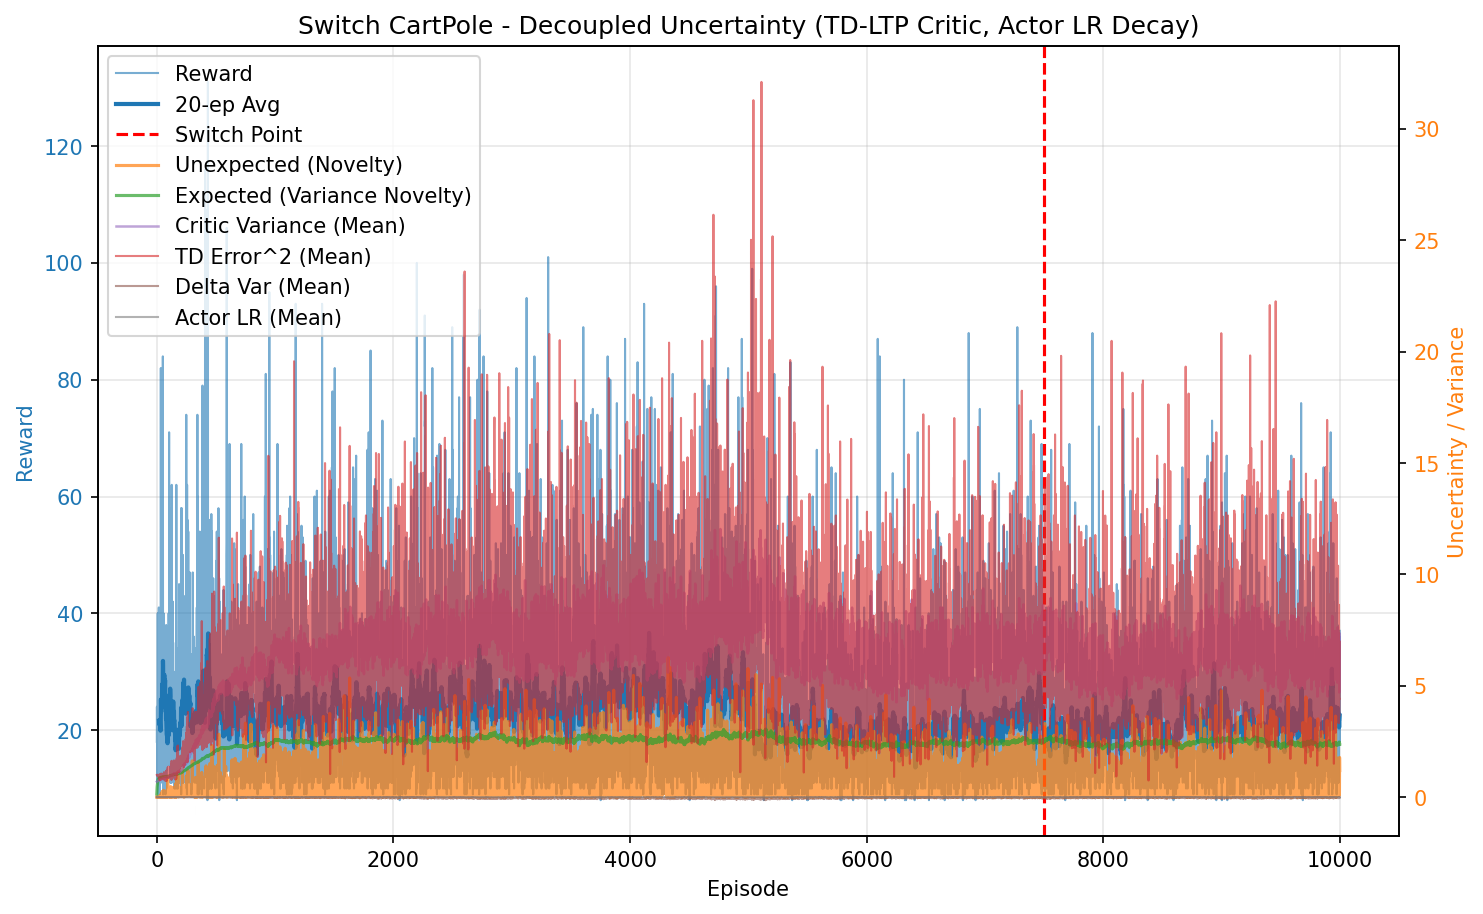

The file beside this chart, header and first rows:
episode, reward, unexpected_uncertainty, expected_uncertainty, mean_variance, mean_td_error_sq, mean_delta_var, mean_actor_lr, mean_abs_td
0, 18.0, 0.0001706, 0.138, 0.6952, 0.9965, 9.184710260846668e-05, 1e-05, 0.9982
1, 24.0, 8.054734230729233e-07, 0.2877, 0.7, 0.9887, 8.678283003745661e-05, 1e-05, 0.9942
2, 21.0, 3.307319911681686e-05, 0.3926, 0.7037, 0.9923, 8.577994892660847e-05, 1e-05, 0.996
3, 18.0, 5.95793788873787e-07, 0.4669, 0.708, 0.9845, 8.130662137839099e-05, 1e-05, 0.9919
4, 23.0, 3.5169457740993614e-09, 0.5446, 0.7118, 0.9831, 7.908223997791284e-05, 1e-05, 0.991
5, 11.0, 3.0210334163124355e-10, 0.5761, 0.7144, 0.9552, 7.009238725535641e-05, 1e-05, 0.9767
6, 17.0, 0.0178, 0.6186, 0.7173, 1.002, 8.317109326095608e-05, 1e-05, 0.9996
7, 26.0, 0.008367, 0.6717, 0.7211, 0.9918, 7.751193257413743e-05, 1e-05, 0.9946
8, 40.0, 0.001824, 0.7315, 0.7269, 0.9944, 7.500128452336386e-05, 1.000000000000001e-05, 0.9959
9, 15.0, 6.4177585103233e-05, 0.7484, 0.7261, 0.9598, 6.694269451071335e-05, 1e-05, 0.978
10, 13.0, 3.5282000531794274e-06, 0.7618, 0.7355, 0.95, 6.254559288522543e-05, 1e-05, 0.9711
11, 32.0, 0.009398, 0.7889, 0.7399, 0.9974, 7.336035268093143e-05, 1.0000000000000006e-05, 0.9948
12, 12.0, 0.0006458, 0.7967, 0.7359, 0.9212, 5.499722413003383e-05, 1e-05, 0.9566
13, 38.0, 0.01175, 0.8174, 0.7434, 1.002, 7.219532360160758e-05, 1.000000000000001e-05, 0.9975
14, 9.0, 0.001577, 0.8214, 0.7462, 0.926, 5.7010312829276756e-05, 1e-05, 0.9536
15, 14.0, 6.935608479756e-05, 0.8273, 0.7514, 0.9231, 5.514964250958572e-05, 1e-05, 0.9526
16, 31.0, 3.066364992601906e-05, 0.838, 0.7528, 0.9653, 5.8085079861035696e-05, 1.0000000000000006e-05, 0.9787
17, 41.0, 0.005552, 0.8481, 0.7534, 0.9697, 5.7150498606220344e-05, 1.0000000000000011e-05, 0.9814
18, 18.0, 0.01077, 0.8523, 0.7635, 0.957, 5.7000450162296365e-05, 1e-05, 0.968
19, 11.0, 0.0009252, 0.8543, 0.7582, 0.8838, 3.911018444710767e-05, 1e-05, 0.9326
20, 14.0, 4.069257566627521e-05, 0.8571, 0.7677, 0.9838, 5.954525149068119e-05, 1e-05, 0.981
21, 15.0, 0.01746, 0.8597, 0.7665, 0.9731, 5.7210514012646746e-05, 1e-05, 0.9749
22, 29.0, 0.007549, 0.8647, 0.7745, 0.9588, 4.949707013429851e-05, 1.0000000000000004e-05, 0.9709
23, 25.0, 0.04718, 0.8671, 0.7664, 1.006, 6.386006180923418e-05, 1e-05, 0.9941
24, 16.0, 0.001328, 0.8699, 0.7854, 0.7628, 1.2921650203927768e-05, 1e-05, 0.8575
25, 9.0, 0.0001782, 0.8707, 0.7734, 0.8605, 3.32928053849927e-05, 1e-05, 0.9083
26, 23.0, 0.006811, 0.8738, 0.7851, 0.9166, 3.790728567253973e-05, 1e-05, 0.944
27, 11.0, 0.0005851, 0.8743, 0.7717, 0.8537, 2.5710972283798004e-05, 1e-05, 0.9091
28, 33.0, 0.05551, 0.8773, 0.7835, 1.037, 6.923681894883661e-05, 1.0000000000000006e-05, 1.001
29, 16.0, 0.001562, 0.8785, 0.7839, 0.8716, 3.1319847681449797e-05, 1e-05, 0.9167
30, 12.0, 0.0001074, 0.8791, 0.7819, 0.8298, 2.3644621066968815e-05, 1e-05, 0.8902
31, 21.0, 9.903246547773642e-07, 0.8796, 0.7773, 0.9284, 3.428679099924992e-05, 1e-05, 0.9523
32, 15.0, 3.484395114243091e-08, 0.8815, 0.7987, 0.7756, 3.924120875467216e-06, 1e-05, 0.8538
33, 37.0, 0.05733, 0.8834, 0.7885, 0.9589, 4.03573870103397e-05, 1.000000000000001e-05, 0.9687
34, 82.0, 0.02462, 0.8895, 0.7998, 0.9325, 3.934927803126131e-05, 1.0000000000000018e-05, 0.9529
35, 46.0, 0.05405, 0.8907, 0.7983, 0.9234, 3.661050828925004e-05, 1.0000000000000013e-05, 0.9432
36, 11.0, 0.004643, 0.8905, 0.7916, 0.8136, -8.088155608486533e-06, 1e-05, 0.8713
37, 18.0, 0.1541, 0.8911, 0.8, 1.06, 5.021283855768725e-05, 1e-05, 0.9983
38, 51.0, 0.07813, 0.891, 0.794, 0.9397, 3.0382119217308404e-05, 1.0000000000000013e-05, 0.957
39, 12.0, 0.005369, 0.8916, 0.8048, 0.8345, -1.598543870637729e-05, 1e-05, 0.8824
40, 18.0, 0.003539, 0.8927, 0.8074, 0.9038, 8.318825283731271e-06, 1e-05, 0.9172
41, 22.0, 0.09001, 0.8938, 0.8073, 0.9646, 1.8667112134615147e-05, 1e-05, 0.9533
42, 13.0, 0.008626, 0.8945, 0.8085, 0.9273, 1.8078734972319823e-05, 1e-05, 0.9121
43, 24.0, 0.006373, 0.8966, 0.8185, 0.8876, 1.5893881624627688e-05, 1e-05, 0.9114
44, 27.0, 0.01955, 0.8991, 0.824, 0.9204, 2.3328809654154425e-05, 1.0000000000000003e-05, 0.9323
45, 65.0, 0.2428, 0.9035, 0.826, 0.9901, 5.532100994819213e-05, 1.0000000000000016e-05, 0.9619
46, 13.0, 0.09789, 0.9039, 0.8217, 0.9565, 1.832788456292096e-05, 1e-05, 0.9503
47, 16.0, 0.005865, 0.9046, 0.8264, 0.8776, 1.4684333767700713e-05, 1e-05, 0.9052
48, 23.0, 0.0833, 0.9053, 0.8253, 0.9768, 2.8763124875795467e-05, 1e-05, 0.9545
49, 13.0, 0.06908, 0.9056, 0.8246, 0.9556, 2.6431204626038778e-05, 1e-05, 0.9392
50, 19.0, 0.2546, 0.907, 0.8351, 1.049, 6.165446065400049e-05, 1e-05, 0.9974
51, 84.0, 0.01177, 0.9117, 0.8388, 0.9936, 4.4075886358129804e-05, 1.0000000000000018e-05, 0.9685
52, 43.0, 0.06644, 0.9136, 0.8426, 0.9831, 4.536178202788173e-05, 1.0000000000000011e-05, 0.9603
53, 22.0, 0.04067, 0.9147, 0.8458, 0.9701, 4.024450162538091e-05, 1e-05, 0.9357
54, 9.0, 0.005458, 0.9145, 0.8318, 0.8045, -1.0059734772504217e-05, 1e-05, 0.8671
55, 28.0, 0.004283, 0.9162, 0.8498, 0.8692, 5.964581571085406e-06, 1.0000000000000003e-05, 0.8992
56, 15.0, 0.0005544, 0.9171, 0.8509, 0.927, 1.648677025624063e-05, 1e-05, 0.8948
57, 40.0, 0.3112, 0.9169, 0.8406, 1.033, 5.088587549313486e-05, 1.000000000000001e-05, 0.991
58, 37.0, 0.05985, 0.9176, 0.8464, 0.8871, 6.355106211292003e-06, 1.000000000000001e-05, 0.9112
59, 25.0, 0.0227, 0.9185, 0.8502, 0.9866, 6.092720031741834e-05, 1e-05, 0.9377
... 9,940 more rows
